Labelled photos from "Data", an image-classification folder in ahmadSoliman94/Artificial-Intelligence. The possible labels are: bottle, iPad, wallet.

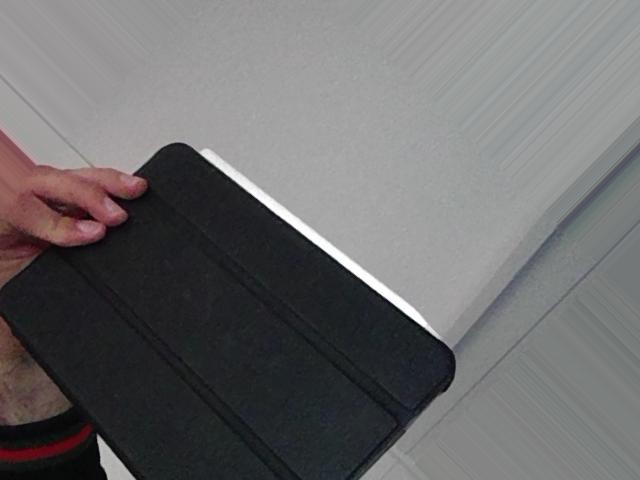
Label: iPad

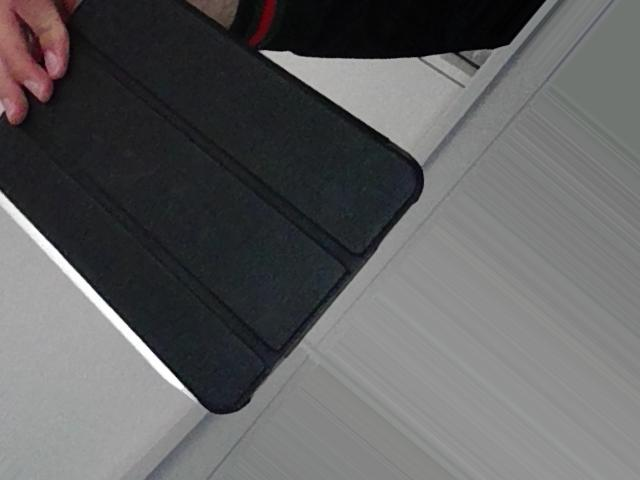
Label: iPad

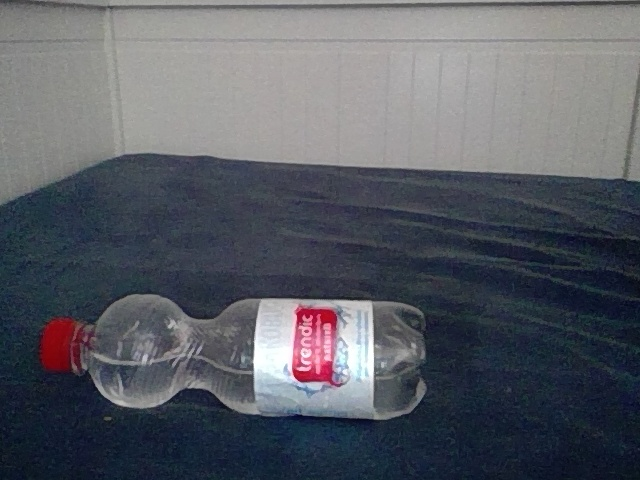
Label: bottle

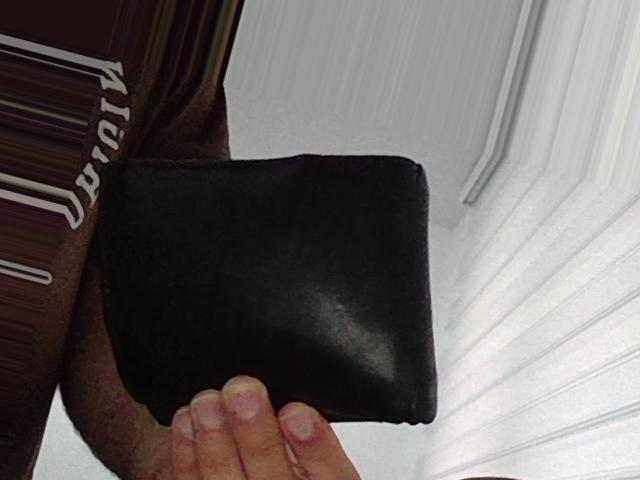
Label: wallet

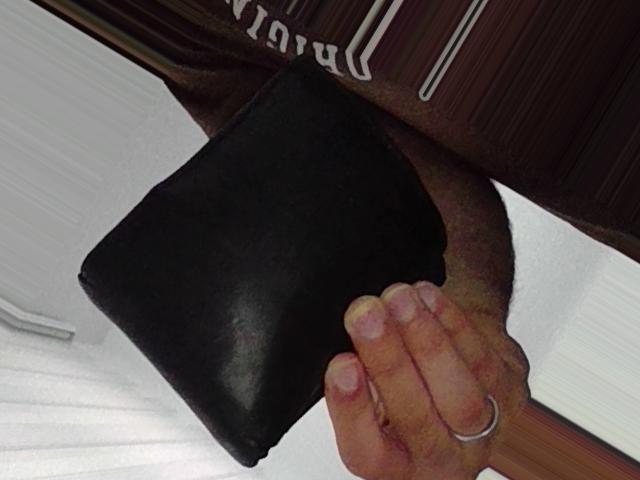
Label: wallet

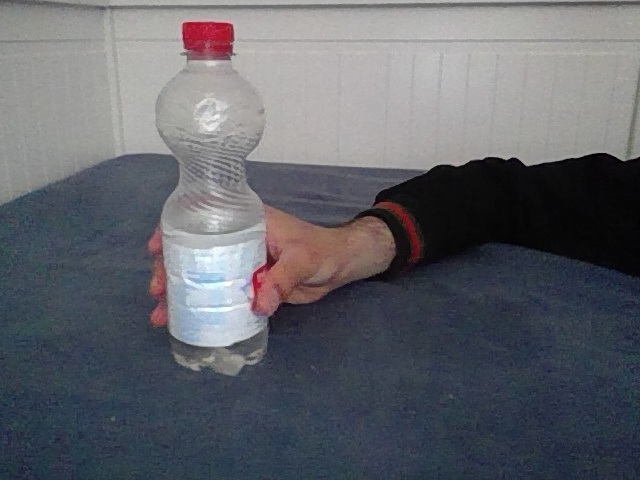
Label: bottle
